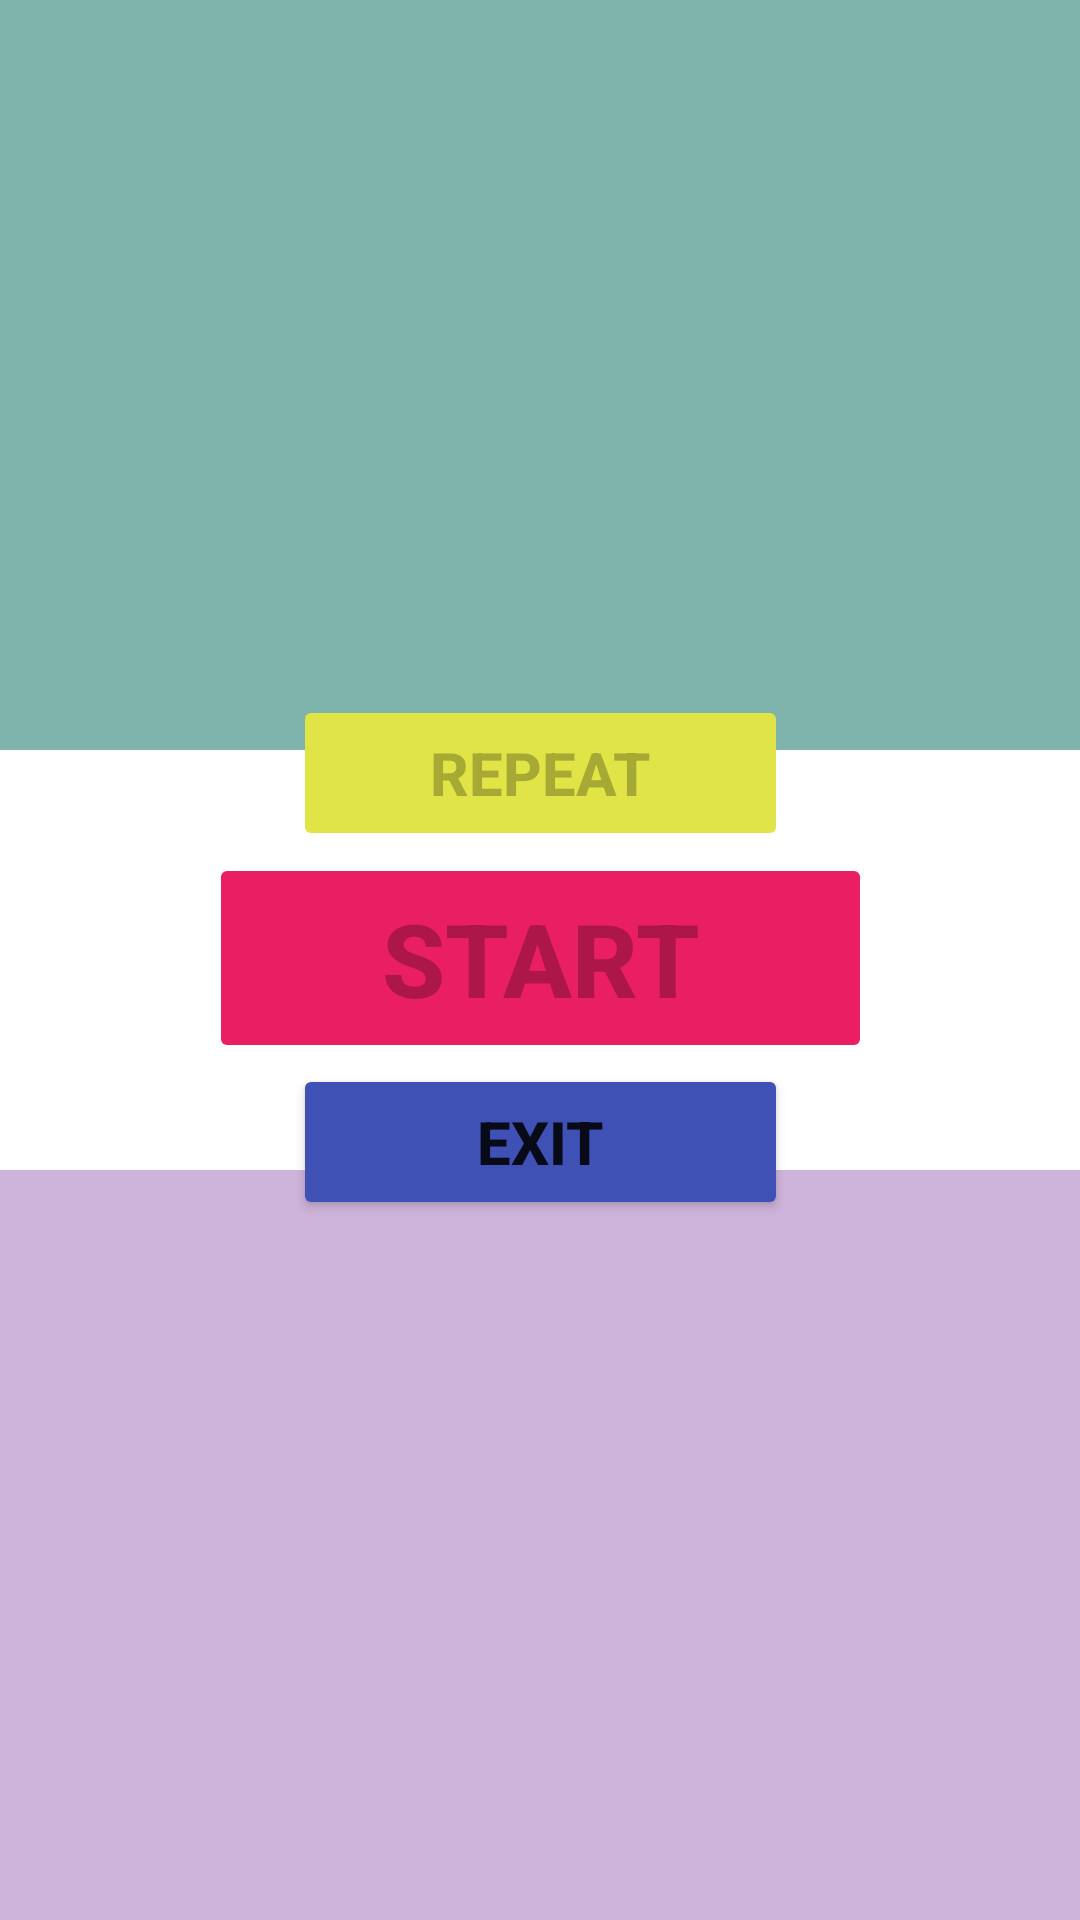

Produce the Android XML layout that renders to this screen, including the resource entries it uses.
<!-- AndroidManifest.xml: application theme Theme.Even_Odd -->
<!-- res/layout/activity_main.xml -->
<?xml version="1.0" encoding="utf-8"?>
<androidx.constraintlayout.widget.ConstraintLayout xmlns:android="http://schemas.android.com/apk/res/android"
    xmlns:app="http://schemas.android.com/apk/res-auto"
    xmlns:tools="http://schemas.android.com/tools"
    android:layout_width="match_parent"
    android:layout_height="match_parent"
    tools:context=".MainActivity">

    <FrameLayout
        android:id="@+id/OneFrame"
        android:layout_width="0dp"
        android:layout_height="250dp"
        android:background="#7eb4ab"
        app:layout_constraintEnd_toEndOf="parent"
        app:layout_constraintHorizontal_bias="0.5"
        app:layout_constraintStart_toStartOf="parent"
        app:layout_constraintTop_toTopOf="parent" />

    <FrameLayout
        android:id="@+id/TwoFrame"
        android:layout_width="0dp"
        android:layout_height="250dp"
        android:background="#CEB3DA"
        app:layout_constraintBottom_toBottomOf="parent"
        app:layout_constraintEnd_toEndOf="parent"
        app:layout_constraintHorizontal_bias="0.5"
        app:layout_constraintStart_toStartOf="parent">

    </FrameLayout>

    <Button
        android:id="@+id/btnStart"
        android:layout_width="221dp"
        android:layout_height="70dp"
        android:backgroundTint="#E91E63"
        android:enabled="false"
        android:text="Start"
        android:textSize="34sp"
        android:textStyle="bold"
        app:layout_constraintBottom_toBottomOf="parent"
        app:layout_constraintEnd_toEndOf="parent"
        app:layout_constraintStart_toStartOf="parent"
        app:layout_constraintTop_toTopOf="parent"
        app:layout_constraintVertical_bias="0.499" />

    <Button
        android:id="@+id/btnExit"
        android:layout_width="165dp"
        android:layout_height="52dp"
        android:backgroundTint="#3F51B5"
        android:text="Exit"
        android:textSize="20sp"
        android:textStyle="bold"
        app:layout_constraintBottom_toBottomOf="parent"
        app:layout_constraintEnd_toEndOf="parent"
        app:layout_constraintStart_toStartOf="parent"
        app:layout_constraintTop_toTopOf="parent"
        app:layout_constraintVertical_bias="0.603" />

    <Button
        android:id="@+id/btnRepeat"
        android:layout_width="165dp"
        android:layout_height="52dp"
        android:backgroundTint="#E1E446"
        android:enabled="false"
        android:text="Repeat"
        android:textSize="20sp"
        android:textStyle="bold"
        app:layout_constraintBottom_toBottomOf="parent"
        app:layout_constraintEnd_toEndOf="parent"
        app:layout_constraintStart_toStartOf="parent"
        app:layout_constraintTop_toTopOf="parent"
        app:layout_constraintVertical_bias="0.394" />

    <TextView
        android:id="@+id/txtUser"
        android:layout_width="wrap_content"
        android:layout_height="wrap_content"
        android:text="0"
        android:textColor="#000000"
        android:textSize="60sp"
        android:visibility="invisible"
        app:layout_constraintBottom_toBottomOf="@+id/TwoFrame"
        app:layout_constraintEnd_toEndOf="parent"
        app:layout_constraintHorizontal_bias="0.957"
        app:layout_constraintStart_toStartOf="parent"
        app:layout_constraintTop_toTopOf="parent"
        app:layout_constraintVertical_bias="0.598" />

    <TextView
        android:id="@+id/txtComp"
        android:layout_width="wrap_content"
        android:layout_height="wrap_content"
        android:text="0"
        android:textColor="#000000"
        android:textSize="60sp"
        android:visibility="invisible"
        app:layout_constraintBottom_toBottomOf="@+id/TwoFrame"
        app:layout_constraintEnd_toEndOf="parent"
        app:layout_constraintHorizontal_bias="0.042"
        app:layout_constraintStart_toStartOf="parent"
        app:layout_constraintTop_toTopOf="parent"
        app:layout_constraintVertical_bias="0.4" />

</androidx.constraintlayout.widget.ConstraintLayout>
<!-- resources referenced by this layout -->
<resources>
  <style name="Theme.Even_Odd" parent="Theme.MaterialComponents.DayNight.DarkActionBar">
          
          <item name="colorPrimary">@color/grey</item>
          <item name="colorPrimaryVariant">@color/grey2</item>
          <item name="colorOnPrimary">@color/white</item>
          
          <item name="colorSecondary">@color/teal_200</item>
          <item name="colorSecondaryVariant">@color/teal_700</item>
          <item name="colorOnSecondary">@color/black</item>
          
          <item name="android:statusBarColor">?attr/colorPrimaryVariant</item>
          
      </style>
  <color name="grey">#aaaabe</color>
  <color name="grey2">#dddfeb</color>
  <color name="white">#FFFFFFFF</color>
  <color name="teal_200">#FF03DAC5</color>
  <color name="teal_700">#FF018786</color>
  <color name="black">#FF000000</color>
</resources>
